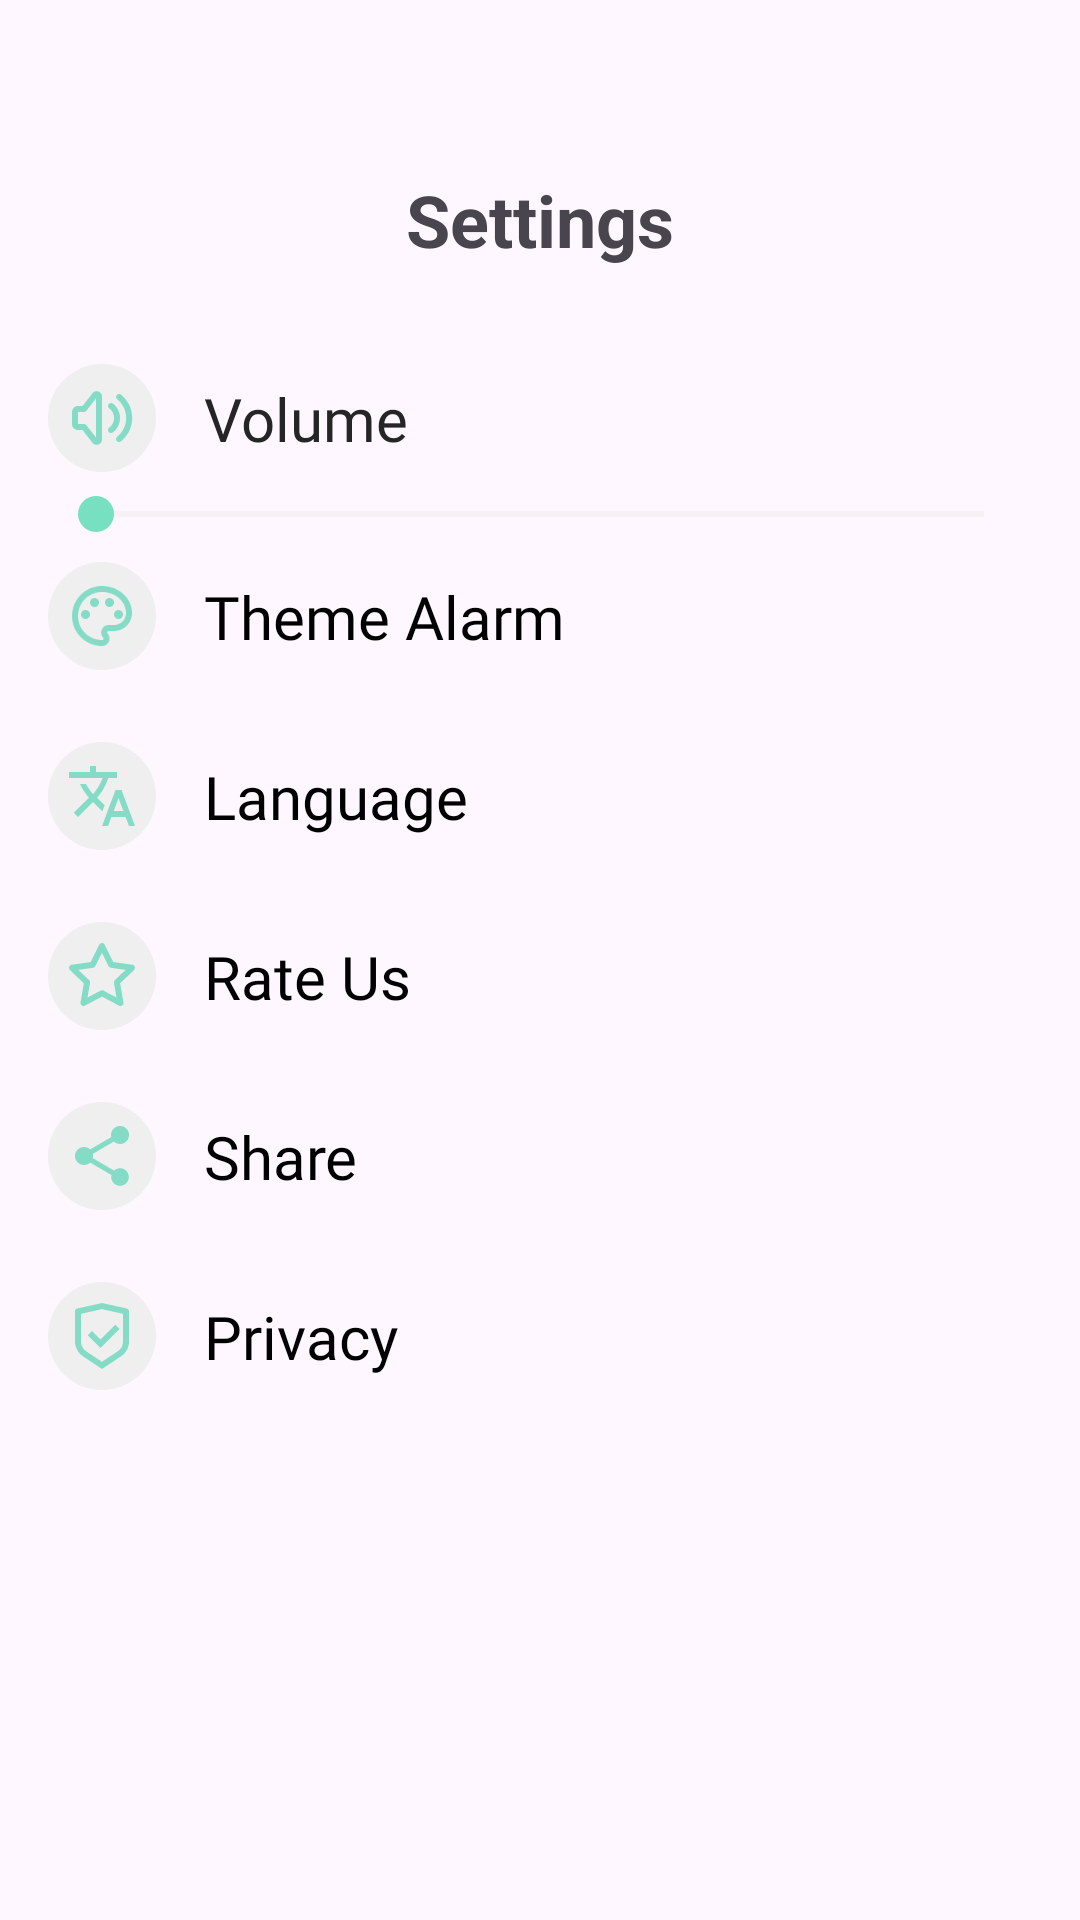

Write the Android layout XML for this screen, with the resource values it uses.
<!-- AndroidManifest.xml: application theme Theme.Lastversion -->
<!-- res/layout/fragment_settings.xml -->
<?xml version="1.0" encoding="utf-8"?>
<androidx.constraintlayout.widget.ConstraintLayout xmlns:android="http://schemas.android.com/apk/res/android"
    xmlns:app="http://schemas.android.com/apk/res-auto"
    xmlns:tools="http://schemas.android.com/tools"
    android:layout_width="match_parent"
    android:layout_height="match_parent"
    tools:context=".fragment.SettingsFragment">

    
    <TextView
        android:id="@+id/tvSettingsTitle"
        android:layout_width="wrap_content"
        android:layout_height="wrap_content"
        android:layout_marginTop="57dp"
        android:text="@string/settings_title"
        android:textSize="24sp"
        android:textStyle="bold"
        app:layout_constraintEnd_toEndOf="parent"
        app:layout_constraintStart_toStartOf="parent"
        app:layout_constraintTop_toTopOf="parent" />

    
    <androidx.constraintlayout.widget.ConstraintLayout
        android:id="@+id/layoutVolumeContainer"
        android:layout_width="match_parent"
        android:layout_height="wrap_content"
        android:layout_marginStart="16dp"
        android:layout_marginEnd="16dp"
        android:layout_marginTop="32dp"
        app:layout_constraintStart_toStartOf="parent"
        app:layout_constraintEnd_toEndOf="parent"
        app:layout_constraintTop_toBottomOf="@id/tvSettingsTitle">

        
        <ImageView
            android:id="@+id/icVolume"
            android:layout_width="36dp"
            android:layout_height="36dp"
            android:src="@drawable/ic_volume"
            app:layout_constraintStart_toStartOf="parent"
            app:layout_constraintTop_toTopOf="parent"
            app:layout_constraintBottom_toBottomOf="parent" />

        
        <TextView
            android:id="@+id/tvVolume"
            android:layout_width="0dp"
            android:layout_height="wrap_content"
            android:layout_marginStart="16dp"
            android:text="@string/volume"
            android:textSize="20sp"
            android:textColor="#252525"
            app:layout_constraintStart_toEndOf="@id/icVolume"
            android:fontFamily="@font/robotomedium"
            app:layout_constraintEnd_toEndOf="parent"
            app:layout_constraintTop_toTopOf="parent"
            app:layout_constraintBottom_toBottomOf="parent" />

    </androidx.constraintlayout.widget.ConstraintLayout>

    
    <SeekBar
        android:id="@+id/seekBarVolume"
        android:layout_width="match_parent"
        android:layout_height="12dp"
        android:layout_marginTop="8dp"
        android:layout_marginStart="16dp"
        android:layout_marginEnd="16dp"
        android:progressTint="#76E0C1"
        android:thumbTint="#76E0C1"
        android:progressBackgroundTint="#E0E0E0"
        app:layout_constraintStart_toStartOf="parent"
        app:layout_constraintEnd_toEndOf="parent"
        app:layout_constraintTop_toBottomOf="@+id/layoutVolumeContainer" />

    
    <androidx.constraintlayout.widget.ConstraintLayout
        android:id="@+id/layoutThemeAlarmContainer"
        android:layout_width="match_parent"
        android:layout_height="wrap_content"
        android:layout_marginStart="16dp"
        android:layout_marginEnd="16dp"
        android:layout_marginTop="30dp"
        app:layout_constraintStart_toStartOf="parent"
        app:layout_constraintEnd_toEndOf="parent"
        app:layout_constraintTop_toBottomOf="@id/layoutVolumeContainer">

        
        <ImageView
            android:id="@+id/icTheme"
            android:layout_width="36dp"
            android:layout_height="36dp"
            android:src="@drawable/ic_theme_alarm"
            app:layout_constraintStart_toStartOf="parent"
            app:layout_constraintTop_toTopOf="parent"
            app:layout_constraintBottom_toBottomOf="parent" />

        
        <TextView
            android:id="@+id/tvTheme"
            android:layout_width="0dp"
            android:layout_height="wrap_content"
            android:layout_marginStart="16dp"
            android:text="@string/theme_alarm"
            android:textSize="20sp"
            android:fontFamily="@font/robotomedium"

            android:textColor="@android:color/black"
            app:layout_constraintStart_toEndOf="@id/icTheme"
            app:layout_constraintEnd_toEndOf="parent"
            app:layout_constraintTop_toTopOf="parent"
            app:layout_constraintBottom_toBottomOf="parent" />

    </androidx.constraintlayout.widget.ConstraintLayout>

    
    <androidx.constraintlayout.widget.ConstraintLayout
        android:id="@+id/layoutLanguage"
        android:layout_width="match_parent"
        android:layout_height="wrap_content"
        android:layout_marginStart="16dp"
        android:layout_marginEnd="16dp"
        android:layout_marginTop="24dp"
        app:layout_constraintStart_toStartOf="parent"
        app:layout_constraintEnd_toEndOf="parent"
        app:layout_constraintTop_toBottomOf="@id/layoutThemeAlarmContainer">

        
        <ImageView
            android:id="@+id/icLanguage"
            android:layout_width="36dp"
            android:layout_height="36dp"
            android:src="@drawable/ic_language_settings"
            app:layout_constraintStart_toStartOf="parent"
            app:layout_constraintTop_toTopOf="parent"
            app:layout_constraintBottom_toBottomOf="parent" />

        
        <TextView
            android:id="@+id/tvLanguage"
            android:layout_width="0dp"
            android:layout_height="wrap_content"
            android:layout_marginStart="16dp"
            android:text="@string/language"
            android:textSize="20sp"
            android:textColor="@android:color/black"
            app:layout_constraintStart_toEndOf="@id/icLanguage"
            app:layout_constraintEnd_toEndOf="parent"
            android:fontFamily="@font/robotomedium"

            app:layout_constraintTop_toTopOf="parent"
            app:layout_constraintBottom_toBottomOf="parent" />

    </androidx.constraintlayout.widget.ConstraintLayout>

    
    <androidx.constraintlayout.widget.ConstraintLayout
        android:id="@+id/layoutRateUs"
        android:layout_width="match_parent"
        android:layout_height="wrap_content"
        android:layout_marginStart="16dp"
        android:layout_marginEnd="16dp"
        android:layout_marginTop="24dp"
        app:layout_constraintStart_toStartOf="parent"
        app:layout_constraintEnd_toEndOf="parent"
        app:layout_constraintTop_toBottomOf="@id/layoutLanguage">

        
        <ImageView
            android:id="@+id/icRateUs"
            android:layout_width="36dp"
            android:layout_height="36dp"
            android:src="@drawable/ic_rate"
            app:layout_constraintStart_toStartOf="parent"
            app:layout_constraintTop_toTopOf="parent"
            app:layout_constraintBottom_toBottomOf="parent" />

        
        <TextView
            android:id="@+id/tvRateUs"
            android:layout_width="0dp"
            android:layout_height="wrap_content"
            android:layout_marginStart="16dp"
            android:text="@string/rate_us"
            android:textSize="20sp"
            android:fontFamily="@font/robotomedium"

            android:textColor="@android:color/black"
            app:layout_constraintStart_toEndOf="@id/icRateUs"
            app:layout_constraintEnd_toEndOf="parent"
            app:layout_constraintTop_toTopOf="parent"
            app:layout_constraintBottom_toBottomOf="parent" />

    </androidx.constraintlayout.widget.ConstraintLayout>

    
    <androidx.constraintlayout.widget.ConstraintLayout
        android:id="@+id/layoutShare"
        android:layout_width="match_parent"
        android:layout_height="wrap_content"
        android:layout_marginStart="16dp"
        android:layout_marginEnd="16dp"
        android:layout_marginTop="24dp"
        app:layout_constraintStart_toStartOf="parent"
        app:layout_constraintEnd_toEndOf="parent"
        app:layout_constraintTop_toBottomOf="@id/layoutRateUs">

        
        <ImageView
            android:id="@+id/icShare"
            android:layout_width="36dp"
            android:layout_height="36dp"
            android:src="@drawable/ic_share"
            app:layout_constraintStart_toStartOf="parent"
            app:layout_constraintTop_toTopOf="parent"
            app:layout_constraintBottom_toBottomOf="parent" />

        
        <TextView
            android:id="@+id/tvShare"
            android:layout_width="0dp"
            android:layout_height="wrap_content"
            android:layout_marginStart="16dp"
            android:text="@string/share"
            android:textSize="20sp"
            android:fontFamily="@font/robotomedium"

            android:textColor="@android:color/black"
            app:layout_constraintStart_toEndOf="@id/icShare"
            app:layout_constraintEnd_toEndOf="parent"
            app:layout_constraintTop_toTopOf="parent"
            app:layout_constraintBottom_toBottomOf="parent" />

    </androidx.constraintlayout.widget.ConstraintLayout>

    
    <androidx.constraintlayout.widget.ConstraintLayout
        android:id="@+id/layoutPrivacy"
        android:layout_width="match_parent"
        android:layout_height="wrap_content"
        android:layout_marginStart="16dp"
        android:layout_marginEnd="16dp"
        android:layout_marginTop="24dp"
        app:layout_constraintStart_toStartOf="parent"
        app:layout_constraintEnd_toEndOf="parent"
        app:layout_constraintTop_toBottomOf="@id/layoutShare">

        
        <ImageView
            android:id="@+id/icPrivacy"
            android:layout_width="36dp"
            android:layout_height="36dp"
            android:src="@drawable/ic_privacy"
            app:layout_constraintStart_toStartOf="parent"
            app:layout_constraintTop_toTopOf="parent"
            app:layout_constraintBottom_toBottomOf="parent" />

        
        <TextView
            android:id="@+id/tvPrivacy"
            android:layout_width="0dp"
            android:layout_height="wrap_content"
            android:layout_marginStart="16dp"
            android:text="@string/privacy"
            android:textSize="20sp"
            android:fontFamily="@font/robotomedium"
            android:textColor="@android:color/black"
            app:layout_constraintStart_toEndOf="@id/icPrivacy"
            app:layout_constraintEnd_toEndOf="parent"
            app:layout_constraintTop_toTopOf="parent"
            app:layout_constraintBottom_toBottomOf="parent" />

    </androidx.constraintlayout.widget.ConstraintLayout>

</androidx.constraintlayout.widget.ConstraintLayout>
<!-- resources referenced by this layout -->
<resources>
  <!-- drawable ic_language_settings: png bitmap (drawable, 2699 bytes) -->
  <!-- drawable ic_privacy: png bitmap (drawable, 2540 bytes) -->
  <!-- drawable ic_rate: png bitmap (drawable, 2964 bytes) -->
  <!-- drawable ic_share: png bitmap (drawable, 2560 bytes) -->
  <!-- drawable ic_theme_alarm: png bitmap (drawable, 4219 bytes) -->
  <!-- drawable ic_volume: png bitmap (drawable, 2888 bytes) -->
  <string name="language">Language</string>
  <string name="privacy">Privacy</string>
  <string name="rate_us">Rate Us</string>
  <string name="settings_title">Settings</string>
  <string name="share">Share</string>
  <string name="theme_alarm">Theme Alarm</string>
  <string name="volume">Volume</string>
  <style name="Theme.Lastversion" parent="Base.Theme.Lastversion" />
  <style name="Base.Theme.Lastversion" parent="Theme.Material3.DayNight.NoActionBar">
          <item name="android:windowTranslucentStatus">false</item>
          <item name="android:statusBarColor">@color/transparent</item>
      
          
      </style>
  <color name="transparent">#00666666</color>
</resources>
